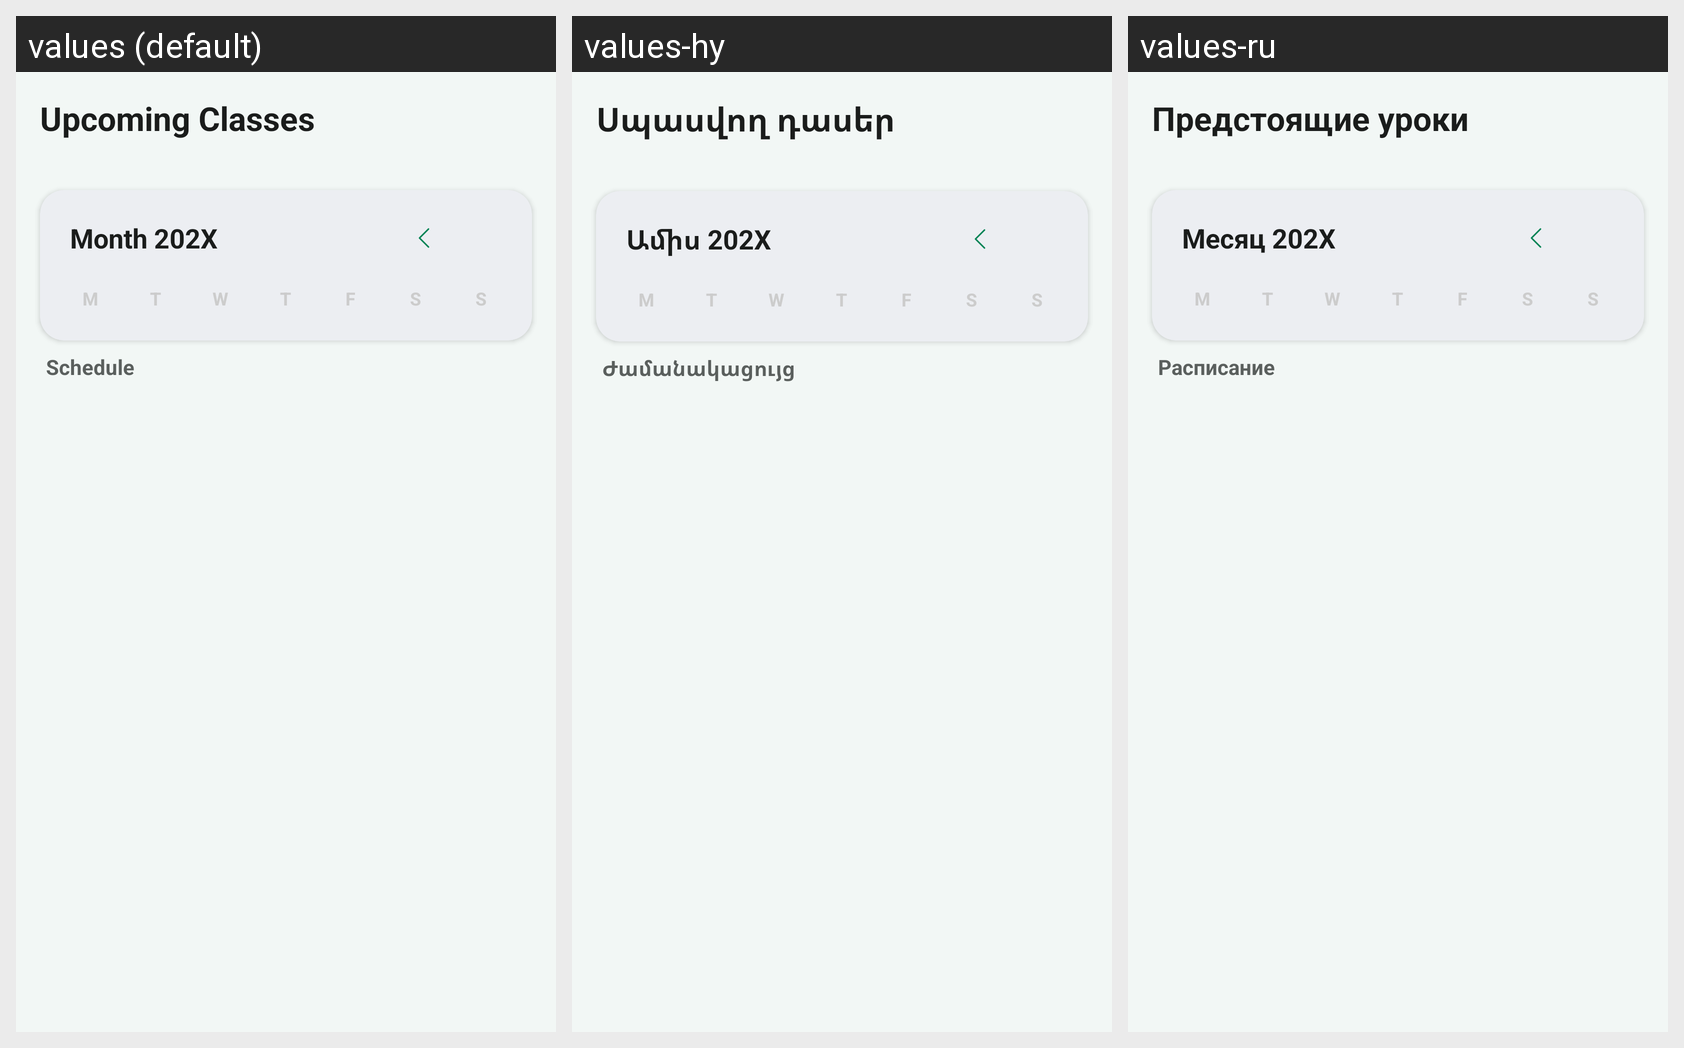

Translations of the strings shown on this Android screen, per locale in the grid:
Android screen res/layout/fragment_tutor_calendar.xml rendered under 3 locales, left to right: values (default), values-hy, values-ru. Device: Nexus 5 (rendered at 1080×1920; each locale shown at half size, 540×960, under a caption strip naming it); theme Theme.GapFix.
Strings drawn on this screen, with the default value and each locale's value (text and hints the layout hard-codes, and strings that could not be matched under every locale, appear in the picture but are not listed):

ext_upcoming_classes
  values: Upcoming Classes
  values-hy: Սպասվող դասեր
  values-ru: Предстоящие уроки

ext_auto_month_202x
  values: Month 202X
  values-hy: Ամիս 202X
  values-ru: Месяц 202X

ext_auto_schedule
  values: Schedule
  values-hy: Ժամանակացույց
  values-ru: Расписание
